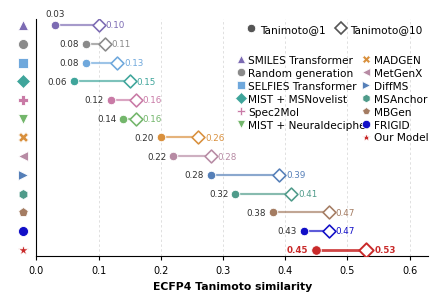

Write Python code to recreate this figure.
# ============================================================
# Fig. 4c
# ECFP4 Tanimoto similarity of de novo predictions
#
# Refined horizontal paired dumbbell plot
#
# Visual encoding:
#   - Filled circle   = ECFP4 Tanimoto@1
#   - Hollow diamond = ECFP4 Tanimoto@10
#
# Method encoding:
#   - Each baseline has its own color and marker
#   - Larger method marker strip on the left
#   - Metric legend moved to upper-right
#   - Method legend placed directly below metric legend
#
# Updated:
#   - Both legends use the same larger font size
#   - Larger method identity markers
#   - Right-side empty space used more efficiently
#   - All values use two decimals
#   - SMILES Transformer 0.03 stays above its point
#
# Output:
#   fig4c_denovo_ecfp4_dumbbell_refined.pdf
#   fig4c_denovo_ecfp4_dumbbell_refined.svg
#   fig4c_denovo_ecfp4_dumbbell_refined.png
# ============================================================


from pathlib import Path

import numpy as np
import matplotlib.pyplot as plt
import matplotlib as mpl

from matplotlib.lines import Line2D
from matplotlib.gridspec import GridSpec
from matplotlib.colors import to_rgba


# ============================================================
# 1. MANUAL CONTROL
# ============================================================
#
# Numerical-label format:
#
#   (dx, dy, ha, va)
#
# dx / dy:
#   offset in points
#
# Examples:
#
# left:
#   (-5, 0, "right", "center")
#
# right:
#   (5, 0, "left", "center")
#
# above:
#   (0, 5, "center", "bottom")
#
# below:
#   (0, -5, "center", "top")
# ============================================================


# ------------------------------------------------------------
# A. Figure size
# ------------------------------------------------------------

FIG_WIDTH = 4.45
FIG_HEIGHT = 3.05


# ------------------------------------------------------------
# B. Legend font size
#
# Both legends use exactly the same font size.
# ------------------------------------------------------------

LEGEND_FONT_SIZE = 7.6


# ------------------------------------------------------------
# C. Metric legend position
#
# Now placed in upper-right.
#
# (x, y)
# ------------------------------------------------------------

METRIC_LEGEND_POS = (
    0.995,
    0.995,
)


# ------------------------------------------------------------
# D. Method legend position
#
# Directly below metric legend.
# ------------------------------------------------------------

METHOD_LEGEND_POS = (
    0.995,
    0.865,
)


# ------------------------------------------------------------
# E. Method marker strip position
# ------------------------------------------------------------

METHOD_MARKER_X = 0.50


# ------------------------------------------------------------
# F. Marker sizes
# ------------------------------------------------------------
#
# Increased relative to previous version.
# ------------------------------------------------------------

METHOD_MARKER_SIZE = 52
OURS_METHOD_MARKER_SIZE = 62

METHOD_LEGEND_MARKER_SIZE = 6.0
METRIC_LEGEND_MARKER_SIZE = 6.1


# ------------------------------------------------------------
# G. X-axis range
# ------------------------------------------------------------

X_MIN = 0.00
X_MAX = 0.63


# ============================================================
# H. Tanimoto@1 LABEL POSITIONS
# ============================================================

ecfp1_label_cfg = {

    # SMILES Transformer = 0.03
    # Above point to avoid y-axis overlap
    "SMILES Transformer":
        (
            0, 5,
            "center", "bottom"
        ),

    "Random chemical generation":
        (
            -5, 0,
            "right", "center"
        ),

    "SELFIES Transformer":
        (
            -5, 0,
            "right", "center"
        ),

    "MIST + MSNovelist":
        (
            -5, 0,
            "right", "center"
        ),

    "MIST + Neuraldecipher":
        (
            -5, 0,
            "right", "center"
        ),

    "Spec2Mol":
        (
            -5, 0,
            "right", "center"
        ),

    "MADGEN":
        (
            -5, 0,
            "right", "center"
        ),

    "MetGenX":
        (
            -5, 0,
            "right", "center"
        ),
    "FRIGID":
        (
            -5, 0,
            "right", "center"
        ),
    "DiffMS":
        (
            -5, 0,
            "right", "center"
        ),

    "MSAnchor":
        (
            -5, 0,
            "right", "center"
        ),

    "MBGen":
        (
            -5, 0,
            "right", "center"
        ),

    "Our Model":
        (
            -6, 0,
            "right", "center"
        ),
}


# ============================================================
# I. Tanimoto@10 LABEL POSITIONS
# ============================================================

ecfp10_label_cfg = {

    "SMILES Transformer":
        (
            5, 0,
            "left", "center"
        ),

    "Random chemical generation":
        (
            5, 0,
            "left", "center"
        ),

    "SELFIES Transformer":
        (
            5, 0,
            "left", "center"
        ),

    "MIST + MSNovelist":
        (
            5, 0,
            "left", "center"
        ),

    "MIST + Neuraldecipher":
        (
            5, 0,
            "left", "center"
        ),

    "Spec2Mol":
        (
            5, 0,
            "left", "center"
        ),

    "MADGEN":
        (
            5, 0,
            "left", "center"
        ),

    "MetGenX":
        (
            5, 0,
            "left", "center"
        ),
    "FRIGID":
        (
            5, 0,
            "left", "center"
        ),
    "DiffMS":
        (
            5, 0,
            "left", "center"
        ),

    "MSAnchor":
        (
            5, 0,
            "left", "center"
        ),

    "MBGen":
        (
            5, 0,
            "left", "center"
        ),

    "Our Model":
        (
            6, 0,
            "left", "center"
        ),
}


# ------------------------------------------------------------
# J. Layout
# ------------------------------------------------------------

SUBPLOT_LEFT = 0.045
SUBPLOT_RIGHT = 0.985
SUBPLOT_TOP = 0.94
SUBPLOT_BOTTOM = 0.16


# ============================================================
# 2. GLOBAL STYLE
# ============================================================

mpl.rcParams.update({

    "font.family": "Arial",
    "font.size": 8.0,

    "axes.labelsize": 7.4,
    "axes.linewidth": 0.8,

    "xtick.labelsize": 7.0,
    "ytick.labelsize": 6.8,

    "xtick.major.width": 0.8,
    "ytick.major.width": 0.8,

    "xtick.major.size": 3,
    "ytick.major.size": 0,

    "legend.fontsize": LEGEND_FONT_SIZE,

    "pdf.fonttype": 42,
    "ps.fonttype": 42,
    "svg.fonttype": "none",

    "figure.dpi": 150,
    "savefig.dpi": 600,
})


# ============================================================
# 3. RAW DATA
# ============================================================

methods_raw = [

    "Random chemical generation",
    "SMILES Transformer",
    "SELFIES Transformer",
    "MIST + MSNovelist",
    "MIST + Neuraldecipher",
    "Spec2Mol",

    "DiffMS",
    "MADGEN",
    "MSAnchor",
    "MBGen",
    "MetGenX",
    "FRIGID",

    "Our Model",
]


ecfp1_raw = np.array([

    0.08,
    0.03,
    0.08,
    0.06,
    0.14,
    0.12,

    0.28,
    0.20,
    0.32,
    0.38,
    0.22,
    0.43,

    0.45,
])


ecfp10_raw = np.array([

    0.11,
    0.10,
    0.13,
    0.15,
    0.16,
    0.16,

    0.39,
    0.26,
    0.41,
    0.47,
    0.28,
    0.47,

    0.53,
])


# ============================================================
# 4. SORT
# ============================================================
#
# Higher similarity = better.
#
# Worse methods at top,
# better methods at bottom.
# ============================================================

sort_idx = sorted(

    range(len(methods_raw)),

    key=lambda i: (
        ecfp10_raw[i],
        ecfp1_raw[i],
    )
)


methods = [
    methods_raw[i]
    for i in sort_idx
]


ecfp1 = np.array([
    ecfp1_raw[i]
    for i in sort_idx
])


ecfp10 = np.array([
    ecfp10_raw[i]
    for i in sort_idx
])


# ============================================================
# 5. METHOD COLORS
# ============================================================

method_color_map = {

    "Random chemical generation":
        "#8A8A8A",

    "SMILES Transformer":
        "#7C6BB3",

    "SELFIES Transformer":
        "#6FA8DC",

    "MIST + MSNovelist":
        "#3FA59B",

    "MIST + Neuraldecipher":
        "#73B66B",

    "Spec2Mol":
        "#C97AA6",

    "MADGEN":
        "#D9903D",

    "MetGenX":
        "#B78BA4",

    "DiffMS":
        "#557FB8",

    "MSAnchor":
        "#4F9B8A",

    "MBGen":
        "#A47C62",

    "FRIGID":
        "#110EC7",

    "Our Model":
        "#C92A2A",
}


# ============================================================
# 6. METHOD MARKERS
# ============================================================

method_marker_map = {

    "Random chemical generation":
        "o",

    "SMILES Transformer":
        "^",

    "SELFIES Transformer":
        "s",

    "MIST + MSNovelist":
        "D",

    "MIST + Neuraldecipher":
        "v",

    "Spec2Mol":
        "P",

    "MADGEN":
        "X",

    "MetGenX":
        "<",

    "DiffMS":
        ">",

    "MSAnchor":
        "h",

    "MBGen":
        "p",
    "FRIGID":
        "o",
    "Our Model":
        "*",
}


# ============================================================
# 7. METHOD LEGEND NAMES
# ============================================================

method_legend_name = {

    "Random chemical generation":
        "Random generation",

    "SMILES Transformer":
        "SMILES Transformer",

    "SELFIES Transformer":
        "SELFIES Transformer",

    "MIST + MSNovelist":
        "MIST + MSNovelist",

    "MIST + Neuraldecipher":
        "MIST + Neuraldecipher",

    "Spec2Mol":
        "Spec2Mol",

    "MADGEN":
        "MADGEN",

    "MetGenX":
        "MetGenX",

    "DiffMS":
        "DiffMS",

    "MSAnchor":
        "MSAnchor",

    "MBGen":
        "MBGen",
    "FRIGID":
        "FRIGID",
    "Our Model":
        "Our Model",
}


# ============================================================
# 8. FIGURE
# ============================================================

fig = plt.figure(

    figsize=(
        FIG_WIDTH,
        FIG_HEIGHT,
    )
)


# ------------------------------------------------------------
# Slightly wider marker strip to support larger symbols
# ------------------------------------------------------------

gs = GridSpec(

    nrows=1,
    ncols=2,

    width_ratios=[
        0.060,
        0.940,
    ],

    wspace=0.006,

    figure=fig,
)


ax_method = fig.add_subplot(
    gs[0, 0]
)


ax = fig.add_subplot(
    gs[0, 1],
    sharey=ax_method,
)


# ============================================================
# 9. Y POSITIONS
# ============================================================

y = np.arange(
    len(methods)
)[::-1]


# ============================================================
# 10. DRAW DUMBBELLS
# ============================================================

for (
    yi,
    method,
    value1,
    value10,
) in zip(
    y,
    methods,
    ecfp1,
    ecfp10,
):

    color = method_color_map[
        method
    ]


    is_ours = (
        method == "Our Model"
    )


    # --------------------------------------------------------
    # Connecting line
    # --------------------------------------------------------

    ax.hlines(

        y=yi,

        xmin=value1,
        xmax=value10,

        color=to_rgba(
            color,
            0.68 if not is_ours else 0.88
        ),

        linewidth=(
            2.0
            if is_ours
            else 1.55
        ),

        zorder=2,
    )


    # --------------------------------------------------------
    # Tanimoto@1
    # Filled circle
    # --------------------------------------------------------

    ax.scatter(

        value1,
        yi,

        s=(
            48
            if is_ours
            else 38
        ),

        marker="o",

        facecolor=color,

        edgecolor="white",

        linewidth=0.65,

        zorder=5,
    )


    # --------------------------------------------------------
    # Tanimoto@10
    # Hollow diamond
    # --------------------------------------------------------

    ax.scatter(

        value10,
        yi,

        s=(
            54
            if is_ours
            else 43
        ),

        marker="D",

        facecolor="white",

        edgecolor=color,

        linewidth=(
            1.40
            if is_ours
            else 1.15
        ),

        zorder=5,
    )


# ============================================================
# Best values
# Higher ECFP4 Tanimoto is better
# ============================================================

best_ecfp1 = np.max(ecfp1)

best_ecfp10 = np.max(ecfp10)

# ============================================================
# 11. NUMERICAL LABELS
# ============================================================

for (
    yi,
    method,
    value1,
    value10,
) in zip(
    y,
    methods,
    ecfp1,
    ecfp10,
):

    color = method_color_map[
        method
    ]


    is_ours = (
        method == "Our Model"
    )

    is_best_ecfp1 = (
        value1 == best_ecfp1
    )


    is_best_ecfp10 = (
        value10 == best_ecfp10
    )

    # --------------------------------------------------------
    # Tanimoto@1
    # --------------------------------------------------------

    dx, dy, ha, va = (
        ecfp1_label_cfg[
            method
        ]
    )


    ax.annotate(

        f"{value1:.2f}",

        xy=(
            value1,
            yi,
        ),

        xytext=(
            dx,
            dy,
        ),

        textcoords="offset points",

        ha=ha,
        va=va,

        fontsize=6.3,

        color=(
            color
            if is_ours
            else "#303030"
        ),

        fontweight=(
            "bold"
            if is_best_ecfp1
            else "normal"
        ),

        clip_on=False,

        zorder=8,
    )


    # --------------------------------------------------------
    # Tanimoto@10
    # --------------------------------------------------------

    dx, dy, ha, va = (
        ecfp10_label_cfg[
            method
        ]
    )


    ax.annotate(

        f"{value10:.2f}",

        xy=(
            value10,
            yi,
        ),

        xytext=(
            dx,
            dy,
        ),

        textcoords="offset points",

        ha=ha,
        va=va,

        fontsize=6.3,

        color=color,

        fontweight=(
            "bold"
            if is_best_ecfp10
            else "normal"
        ),

        clip_on=False,

        zorder=8,
    )


# ============================================================
# 12. LEFT METHOD MARKER STRIP
# ============================================================

ax_method.set_xlim(
    0,
    1,
)


for (
    yi,
    method,
) in zip(
    y,
    methods,
):

    color = method_color_map[
        method
    ]


    is_ours = (
        method == "Our Model"
    )


    ax_method.scatter(

        METHOD_MARKER_X,
        yi,

        s=(
            OURS_METHOD_MARKER_SIZE
            if is_ours
            else METHOD_MARKER_SIZE
        ),

        marker=method_marker_map[
            method
        ],

        facecolor=color,

        edgecolor="white",

        linewidth=0.60,

        clip_on=False,

        zorder=10,
    )


ax_method.set_xticks([])

ax_method.set_yticks(
    y
)

ax_method.set_yticklabels(
    [""] * len(methods)
)


ax_method.tick_params(

    left=False,
    right=False,

    bottom=False,
    top=False,
)


for spine in (
    ax_method.spines.values()
):

    spine.set_visible(
        False
    )


# ============================================================
# 13. MAIN AXIS
# ============================================================

ax.set_xlim(
    X_MIN,
    X_MAX,
)


ax.set_xticks([
    0.0,
    0.1,
    0.2,
    0.3,
    0.4,
    0.5,
    0.6,
])


ax.set_yticks(
    y
)


ax.set_yticklabels(
    [""] * len(methods)
)


ax.tick_params(
    axis="y",
    length=0,
)


ax.set_xlabel(

    "ECFP4 Tanimoto similarity",

    fontsize=7.8,

    fontweight="bold",

    labelpad=4,
)


# ============================================================
# 14. GRID
# ============================================================

ax.grid(

    axis="x",

    linestyle=(
        0,
        (3, 3),
    ),

    linewidth=0.58,

    color="#D9D9D9",
)


ax.set_axisbelow(
    True
)


# ============================================================
# 15. FRAME
# ============================================================

ax.spines["left"].set_visible(
    True
)

ax.spines["bottom"].set_visible(
    True
)

ax.spines["top"].set_visible(
    False
)

ax.spines["right"].set_visible(
    False
)


ax.spines["left"].set_linewidth(
    0.8
)

ax.spines["bottom"].set_linewidth(
    0.8
)


# ============================================================
# 16. METRIC LEGEND
#
# Now in the upper-right.
# ============================================================

metric_legend_handles = [

    Line2D(

        [0], [0],

        marker="o",

        linestyle="none",

        markersize=METRIC_LEGEND_MARKER_SIZE,

        markerfacecolor="#555555",

        markeredgecolor="white",

        markeredgewidth=0.60,

        label="Tanimoto@1",
    ),


    Line2D(

        [0], [0],

        marker="D",

        linestyle="none",

        markersize=METRIC_LEGEND_MARKER_SIZE,

        markerfacecolor="white",

        markeredgecolor="#555555",

        markeredgewidth=1.20,

        label="Tanimoto@10",
    ),
]


metric_legend = ax.legend(

    handles=metric_legend_handles,

    loc="upper right",

    bbox_to_anchor=(
        METRIC_LEGEND_POS
    ),

    ncol=2,

    frameon=False,

    handlelength=1.0,

    handletextpad=0.36,

    columnspacing=0.95,

    labelspacing=0.25,

    borderaxespad=0.0,

    fontsize=LEGEND_FONT_SIZE,
)


for text in (
    metric_legend.get_texts()
):

    text.set_fontsize(
        LEGEND_FONT_SIZE
    )


ax.add_artist(
    metric_legend
)


# ============================================================
# 17. METHOD LEGEND
#
# Manually split into two legends:
#
# Left column:
#   6 methods
#
# Right column:
#   7 methods
#
# This avoids matplotlib automatic column imbalance.
# ============================================================


method_legend_handles = []


for method in methods:

    color = method_color_map[
        method
    ]


    method_legend_handles.append(

        Line2D(

            [0], [0],

            marker=method_marker_map[
                method
            ],

            linestyle="none",

            markersize=METHOD_LEGEND_MARKER_SIZE,

            markerfacecolor=color,

            markeredgecolor="white",

            markeredgewidth=0.50,

            label=method_legend_name[
                method
            ],
        )
    )



# ------------------------------------------------------------
# Split methods manually
# ------------------------------------------------------------

left_methods = [

    "Random chemical generation",

    "SMILES Transformer",

    "SELFIES Transformer",

    "MIST + MSNovelist",

    "MIST + Neuraldecipher",

    "Spec2Mol",

]


right_methods = [

    "DiffMS",

    "MADGEN",

    "MSAnchor",

    "MBGen",

    "MetGenX",

    "FRIGID",

    "Our Model",

]


left_handles = []
left_labels = []

right_handles = []
right_labels = []


for handle, method in zip(
    method_legend_handles,
    methods
):

    if method in left_methods:

        left_handles.append(
            handle
        )

        left_labels.append(
            method_legend_name[method]
        )


    elif method in right_methods:

        right_handles.append(
            handle
        )

        right_labels.append(
            method_legend_name[method]
        )



# ------------------------------------------------------------
# Left column legend
# ------------------------------------------------------------

method_legend_left = ax.legend(

    handles=left_handles,

    labels=left_labels,

    loc="upper left",

    bbox_to_anchor=(

        0.5,

        0.865,

    ),

    frameon=False,

    handlelength=0.80,

    handletextpad=0.32,

    labelspacing=0.28,

    borderaxespad=0.0,

    fontsize=LEGEND_FONT_SIZE,
)


for text in (
    method_legend_left.get_texts()
):

    text.set_fontsize(
        LEGEND_FONT_SIZE
    )


ax.add_artist(
    method_legend_left
)



# ------------------------------------------------------------
# Right column legend
# ------------------------------------------------------------

method_legend_right = ax.legend(

    handles=right_handles,

    labels=right_labels,

    loc="upper left",

    bbox_to_anchor=(

        0.82,

        0.865,

    ),

    frameon=False,

    handlelength=0.80,

    handletextpad=0.32,

    labelspacing=0.28,

    borderaxespad=0.0,

    fontsize=LEGEND_FONT_SIZE,
)


for text in (
    method_legend_right.get_texts()
):

    text.set_fontsize(
        LEGEND_FONT_SIZE
    )

# ============================================================
# 18. Y LIMITS
# ============================================================

ax.set_ylim(

    -0.35,

    len(methods) - 0.65,
)


ax_method.set_ylim(

    -0.35,

    len(methods) - 0.65,
)


# ============================================================
# 19. LAYOUT
# ============================================================

plt.subplots_adjust(

    left=SUBPLOT_LEFT,

    right=SUBPLOT_RIGHT,

    top=SUBPLOT_TOP,

    bottom=SUBPLOT_BOTTOM,
)


# ============================================================
# 20. SAVE
# ============================================================

out_dir = Path(
    "./figures"
)


out_dir.mkdir(

    parents=True,

    exist_ok=True,
)


pdf_path = (
    out_dir /
    "fig4c_denovo_ecfp4_dumbbell_refined.pdf"
)


svg_path = (
    out_dir /
    "fig4c_denovo_ecfp4_dumbbell_refined.svg"
)


png_path = (
    out_dir /
    "fig4c_denovo_ecfp4_dumbbell_refined.png"
)


fig.savefig(

    pdf_path,

    bbox_inches="tight",

    pad_inches=0.04,

    facecolor="white",
)


fig.savefig(

    svg_path,

    bbox_inches="tight",

    pad_inches=0.04,

    facecolor="white",
)


fig.savefig(

    png_path,

    bbox_inches="tight",

    pad_inches=0.04,

    facecolor="white",

    dpi=600,
)


plt.show()


# ============================================================
# 21. PRINT MANUAL POSITIONS
# ============================================================

print("\n===================================")
print("Tanimoto@1 label positions")
print("===================================")


for method in methods:

    idx = methods.index(
        method
    )

    print(
        f"{method:30s} "
        f"value={ecfp1[idx]:6.2f} "
        f"position={ecfp1_label_cfg[method]}"
    )


print("\n===================================")
print("Tanimoto@10 label positions")
print("===================================")


for method in methods:

    idx = methods.index(
        method
    )

    print(
        f"{method:30s} "
        f"value={ecfp10[idx]:6.2f} "
        f"position={ecfp10_label_cfg[method]}"
    )


print("\nMetric legend:")
print(
    "METRIC_LEGEND_POS =",
    METRIC_LEGEND_POS
)


print("\nMethod legend:")
print(
    "METHOD_LEGEND_POS =",
    METHOD_LEGEND_POS
)


print("\nSorted methods (worst -> best):")


for (
    method,
    value1,
    value10,
) in zip(
    methods,
    ecfp1,
    ecfp10,
):

    print(
        f"{method:30s} "
        f"@1={value1:6.2f}   "
        f"@10={value10:6.2f}"
    )


print("\nSaved files:")
print(pdf_path)
print(svg_path)
print(png_path)
